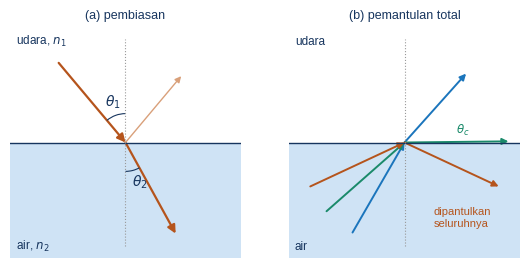
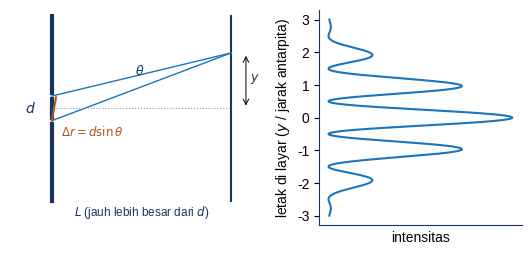
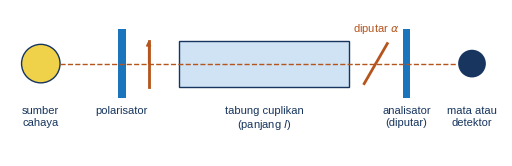

Here is the Python script that generated these plots, in order:
import numpy as np, matplotlib; matplotlib.use('Agg'); import matplotlib.pyplot as plt
from matplotlib.patches import Rectangle, Circle, FancyArrowPatch as FA, Arc, Polygon
from matplotlib.ticker import FuncFormatter
plt.rcParams.update({'font.family':'Liberation Sans','font.size':10,'mathtext.fontset':'dejavusans','text.color':'#17355e','axes.edgecolor':'#17355e'})
B='#1b75bc'; T='#17355e'; H='#b5541c'; W='#cfe3f5'; G='#1a8a6a'
KOMA=FuncFormatter(lambda x,p:('%g'%x).replace('.',','))
def sv(f,n): f.savefig(n,dpi=220,bbox_inches='tight'); plt.close(f)
def ar(ax,a,b,c='k',lw=1.6,ms=12): ax.add_patch(FA(a,b,arrowstyle='-|>',mutation_scale=ms,color=c,lw=lw,shrinkA=0,shrinkB=0))
# 1 pembiasan & pemantulan total
f,axs=plt.subplots(1,2,figsize=(6.6,3.0))
for ax in axs: ax.set_aspect('equal'); ax.axis('off'); ax.add_patch(Rectangle((-2,-2),4,2,fc=W,ec='none')); ax.plot([-2,2],[0,0],color=T,lw=1); ax.plot([0,0],[-1.8,1.8],color='#999',ls=':',lw=.8); ax.set_xlim(-2,2); ax.set_ylim(-2,2)
ax=axs[0]; t1=np.radians(40); t2=np.arcsin(np.sin(t1)/1.333)
ar(ax,(-1.8*np.sin(t1),1.8*np.cos(t1)),(0,0),H,1.6); ar(ax,(0,0),(1.8*np.sin(t2),-1.8*np.cos(t2)),H,1.6); ar(ax,(0,0),(1.5*np.sin(t1),1.5*np.cos(t1)),'#d9a07a',1,9)
ax.add_patch(Arc((0,0),1.0,1.0,theta1=90,theta2=90+40,color=T,lw=.8)); ax.text(-0.35,0.62,r'$\theta_1$'); ax.add_patch(Arc((0,0),1.0,1.0,theta1=270,theta2=270+np.degrees(t2),color=T,lw=.8)); ax.text(0.12,-0.75,r'$\theta_2$')
ax.text(-1.9,1.7,'udara, $n_1$',fontsize=8.5); ax.text(-1.9,-1.85,'air, $n_2$',fontsize=8.5); ax.set_title('(a) pembiasan',fontsize=9)
ax=axs[1]
for th,col in [(30,B),(48.6,G),(65,H)]:
    t=np.radians(th); ar(ax,(-1.8*np.sin(t),-1.8*np.cos(t)),(0,0),col,1.4,9)
    if th<48: t2=np.arcsin(1.333*np.sin(t)); ar(ax,(0,0),(1.6*np.sin(t2),1.6*np.cos(t2)),col,1.4,9)
    elif th<50: ar(ax,(0,0),(1.8,0.02),col,1.4,9)
    else: ar(ax,(0,0),(1.8*np.sin(t),-1.8*np.cos(t)),col,1.4,9)
ax.text(-1.9,1.7,'udara',fontsize=8.5); ax.text(-1.9,-1.85,'air',fontsize=8.5); ax.text(0.5,-1.45,'dipantulkan\nseluruhnya',fontsize=8,color=H); ax.text(0.9,0.15,r'$\theta_c$',fontsize=8.5,color=G)
ax.set_title('(b) pemantulan total',fontsize=9); sv(f,'c_snell.png')
# 2 celah ganda dan pola
f,axs=plt.subplots(1,2,figsize=(6.6,2.8),gridspec_kw={'width_ratios':[1.3,1]})
ax=axs[0]; ax.axis('off'); ax.plot([0,0],[-1.5,-0.25],color=T,lw=3); ax.plot([0,0],[-0.15,0.15],color=T,lw=3); ax.plot([0,0],[0.25,1.5],color=T,lw=3)
ax.plot([3,3],[-1.5,1.5],color=T,lw=1.5); P=(3,0.9)
for y in [0.2,-0.2]: ax.plot([0,P[0]],[y,P[1]],color=B,lw=1)
ax.plot([0,3],[0,0],color='#999',ls=':',lw=.8); ax.text(1.4,0.55,r'$\theta$',fontsize=9); ax.text(-0.45,0.0,'$d$',va='center')
ax.plot([0,0.07],[-0.2,0.18],color=H,lw=1.5); ax.text(0.15,-0.45,r'$\Delta r = d\sin\theta$',fontsize=8.5,color=H)
ax.annotate('',xy=(3.25,0.9),xytext=(3.25,0),arrowprops=dict(arrowstyle='<->',lw=.7)); ax.text(3.32,0.45,'$y$',fontsize=9); ax.text(1.5,-1.75,'$L$ (jauh lebih besar dari $d$)',ha='center',fontsize=8.5); ax.set_xlim(-0.7,3.7); ax.set_ylim(-1.9,1.6)
ax=axs[1]; y=np.linspace(-3,3,800); I=np.cos(np.pi*y)**2*np.sinc(y/3.2)**2; ax.plot(I,y,color=B,lw=1.5); ax.set_xlabel('intensitas'); ax.set_ylabel(r'letak di layar ($y$ / jarak antarpita)'); ax.set_xticks([]); ax.yaxis.set_major_formatter(KOMA)
for s in ['top','right']: ax.spines[s].set_visible(False)
sv(f,'c_celah.png')
# 3 polarimeter
f,ax=plt.subplots(figsize=(6.4,1.9)); ax.set_aspect('equal'); ax.axis('off')
ax.add_patch(Circle((0,0),0.25,fc='#f0d24a',ec=T)); ax.text(0,-0.55,'sumber\ncahaya',ha='center',va='top',fontsize=8)
ax.add_patch(Rectangle((1.0,-0.45),0.1,0.9,fc=B)); ax.text(1.05,-0.55,'polarisator',ha='center',va='top',fontsize=8)
ax.add_patch(Rectangle((1.8,-0.3),2.2,0.6,fc=W,ec=T)); ax.text(2.9,-0.55,'tabung cuplikan\n(panjang $l$)',ha='center',va='top',fontsize=8)
ax.add_patch(Rectangle((4.7,-0.45),0.1,0.9,fc=B)); ax.text(4.75,-0.55,'analisator\n(diputar)',ha='center',va='top',fontsize=8)
ax.add_patch(Circle((5.6,0),0.18,fc=T)); ax.text(5.6,-0.55,'mata atau\ndetektor',ha='center',va='top',fontsize=8)
ax.plot([0.25,5.4],[0,0],color=H,lw=1,ls='--')
ax.plot([1.4,1.4],[-0.3,0.3],color=H,lw=2); ar(ax,(1.4,0),(1.4,0.3),H,1,7)
th=np.radians(30); ax.plot([4.35-0.3*np.sin(th),4.35+0.3*np.sin(th)],[-0.3*np.cos(th),0.3*np.cos(th)],color=H,lw=2); ax.text(4.35,0.42,r'diputar $\alpha$',ha='center',fontsize=8,color=H)
ax.set_xlim(-0.4,6.0); ax.set_ylim(-1.2,0.7); sv(f,'c_polarimeter.png')
